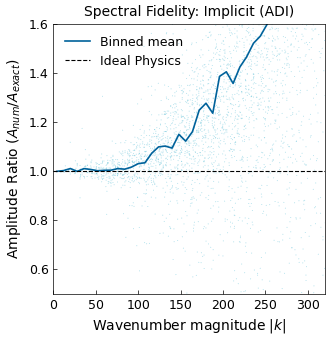

The script that saved this image:
import numpy as np
import matplotlib.pyplot as plt
from scipy.sparse import diags
from scipy.sparse.linalg import factorized
from scipy.fftpack import fftn, fftshift, fftfreq

style_rcParams = {
    'font.family': 'sans-serif',
    'font.sans-serif': ['Arial', 'Helvetica', 'DejaVu Sans'],
    'font.size': 10,
    'axes.labelsize': 10,
    'axes.titlesize': 10,
    'xtick.labelsize': 9,
    'ytick.labelsize': 9,
    'legend.fontsize': 9,
    'figure.figsize': (3.5, 3.5),
    'figure.dpi': 300,
    'axes.linewidth': 0.5,
    'grid.linewidth': 0.5,
    'lines.linewidth': 1.0,
    'lines.markersize': 3,
    'xtick.direction': 'in',
    'ytick.direction': 'in',
    'xtick.major.size': 3,
    'ytick.major.size': 3,
    'xtick.major.width': 0.5,
    'ytick.major.width': 0.5,
    'legend.frameon': False,
    'savefig.bbox': 'tight',
    'savefig.pad_inches': 0.05,
    'mathtext.fontset': 'dejavusans'
}
plt.rcParams.update(style_rcParams)

N = 100
L = 1.0
h = L / N
alpha = 1.0
t_final = 0.00005

np.random.seed(42)
U0 = np.random.randn(N, N)


def solve_implicit_adi(U_initial, dt, steps, alpha, h):
    u = np.copy(U_initial)
    N_grid = u.shape[0]
    k = alpha * dt / (2 * h**2)
    
    diag_main = (1 + 2*k) * np.ones(N_grid)
    diag_main[0] = 1 + k
    diag_main[-1] = 1 + k
    
    A_sparse = diags([-k*np.ones(N_grid-1), diag_main, -k*np.ones(N_grid-1)], 
                     [-1, 0, 1], format='csc')
    solve_A = factorized(A_sparse)
    
    for _ in range(steps):
        u_padded = np.pad(u, 1, mode='edge')
        RHS1 = u + k * (u_padded[1:-1, 0:-2] - 2.0*u + u_padded[1:-1, 2:])
        u_star = solve_A(RHS1)
        
        u_star_padded = np.pad(u_star, 1, mode='edge')
        RHS2 = u_star + k * (u_star_padded[0:-2, 1:-1] - 2.0*u_star + u_star_padded[2:, 1:-1])
        u = solve_A(RHS2.T).T
    
    return u


def get_exact_spectrum(U0, t, alpha, N, L):
    fft_0 = fftn(U0)
    kx = fftfreq(N, d=L/N) * 2 * np.pi
    KX, KY = np.meshgrid(kx, kx, indexing='ij')
    propagator = np.exp(-alpha * (KX**2 + KY**2) * t)
    return fft_0 * propagator


def run_analysis():
    dt_cfl = h**2 / (4 * alpha)
    dt = dt_cfl * 2.0
    steps = max(1, int(t_final / dt))
    actual_t = dt * steps
    
    U_num = solve_implicit_adi(U0, dt, steps, alpha, h)
    
    fft_exact = get_exact_spectrum(U0, actual_t, alpha, N, L)
    fft_num = fftn(U_num)
    
    mag_exact = fftshift(np.abs(fft_exact))
    mag_num = fftshift(np.abs(fft_num))
    
    kx = fftshift(fftfreq(N, d=L/N)) * 2 * np.pi
    KX, KY = np.meshgrid(kx, kx)
    K_mag = np.sqrt(KX**2 + KY**2)
    
    mask = mag_exact > 1e-15
    ratio = np.full_like(mag_num, np.nan)
    ratio[mask] = mag_num[mask] / mag_exact[mask]
    
    k_flat = K_mag.flatten()
    r_flat = ratio.flatten()
    valid = ~np.isnan(r_flat) & (r_flat < 3) & (r_flat > 0)
    k_v = k_flat[valid]
    r_v = r_flat[valid]
    
    n_bins = 40
    k_max = min(320, k_v.max() * 1.1)
    bin_edges = np.linspace(0, k_max, n_bins + 1)
    bin_centers = 0.5 * (bin_edges[:-1] + bin_edges[1:])
    
    bin_means = []
    for i in range(n_bins):
        in_bin = (k_v >= bin_edges[i]) & (k_v < bin_edges[i+1])
        if np.sum(in_bin) > 3:
            bin_means.append(np.mean(r_v[in_bin]))
        else:
            bin_means.append(np.nan)
    bin_means = np.array(bin_means)
    
    plt.figure()
    
    plt.scatter(k_v, r_v, s=0.5, alpha=0.25, c='#4DBBD5', edgecolors='none', rasterized=True)
    
    valid_bins = ~np.isnan(bin_means)
    plt.plot(bin_centers[valid_bins], bin_means[valid_bins], '-', color='#00629B', 
             linewidth=1.2, label='Binned mean')
    
    plt.axhline(1.0, color='k', linestyle='--', linewidth=0.8, label='Ideal Physics')
    
    plt.xlabel(r'Wavenumber magnitude $|k|$')
    plt.ylabel(r'Amplitude Ratio ($A_{num}/A_{exact}$)')
    plt.title('Spectral Fidelity: Implicit (ADI)')
    
    plt.xlim(0, 320)
    plt.ylim(0.5, 1.6)
    plt.legend(loc='upper left')
    
    plt.savefig('spectrum_implicit_full.png', dpi=300)
    plt.show()


if __name__ == '__main__':
    run_analysis()
